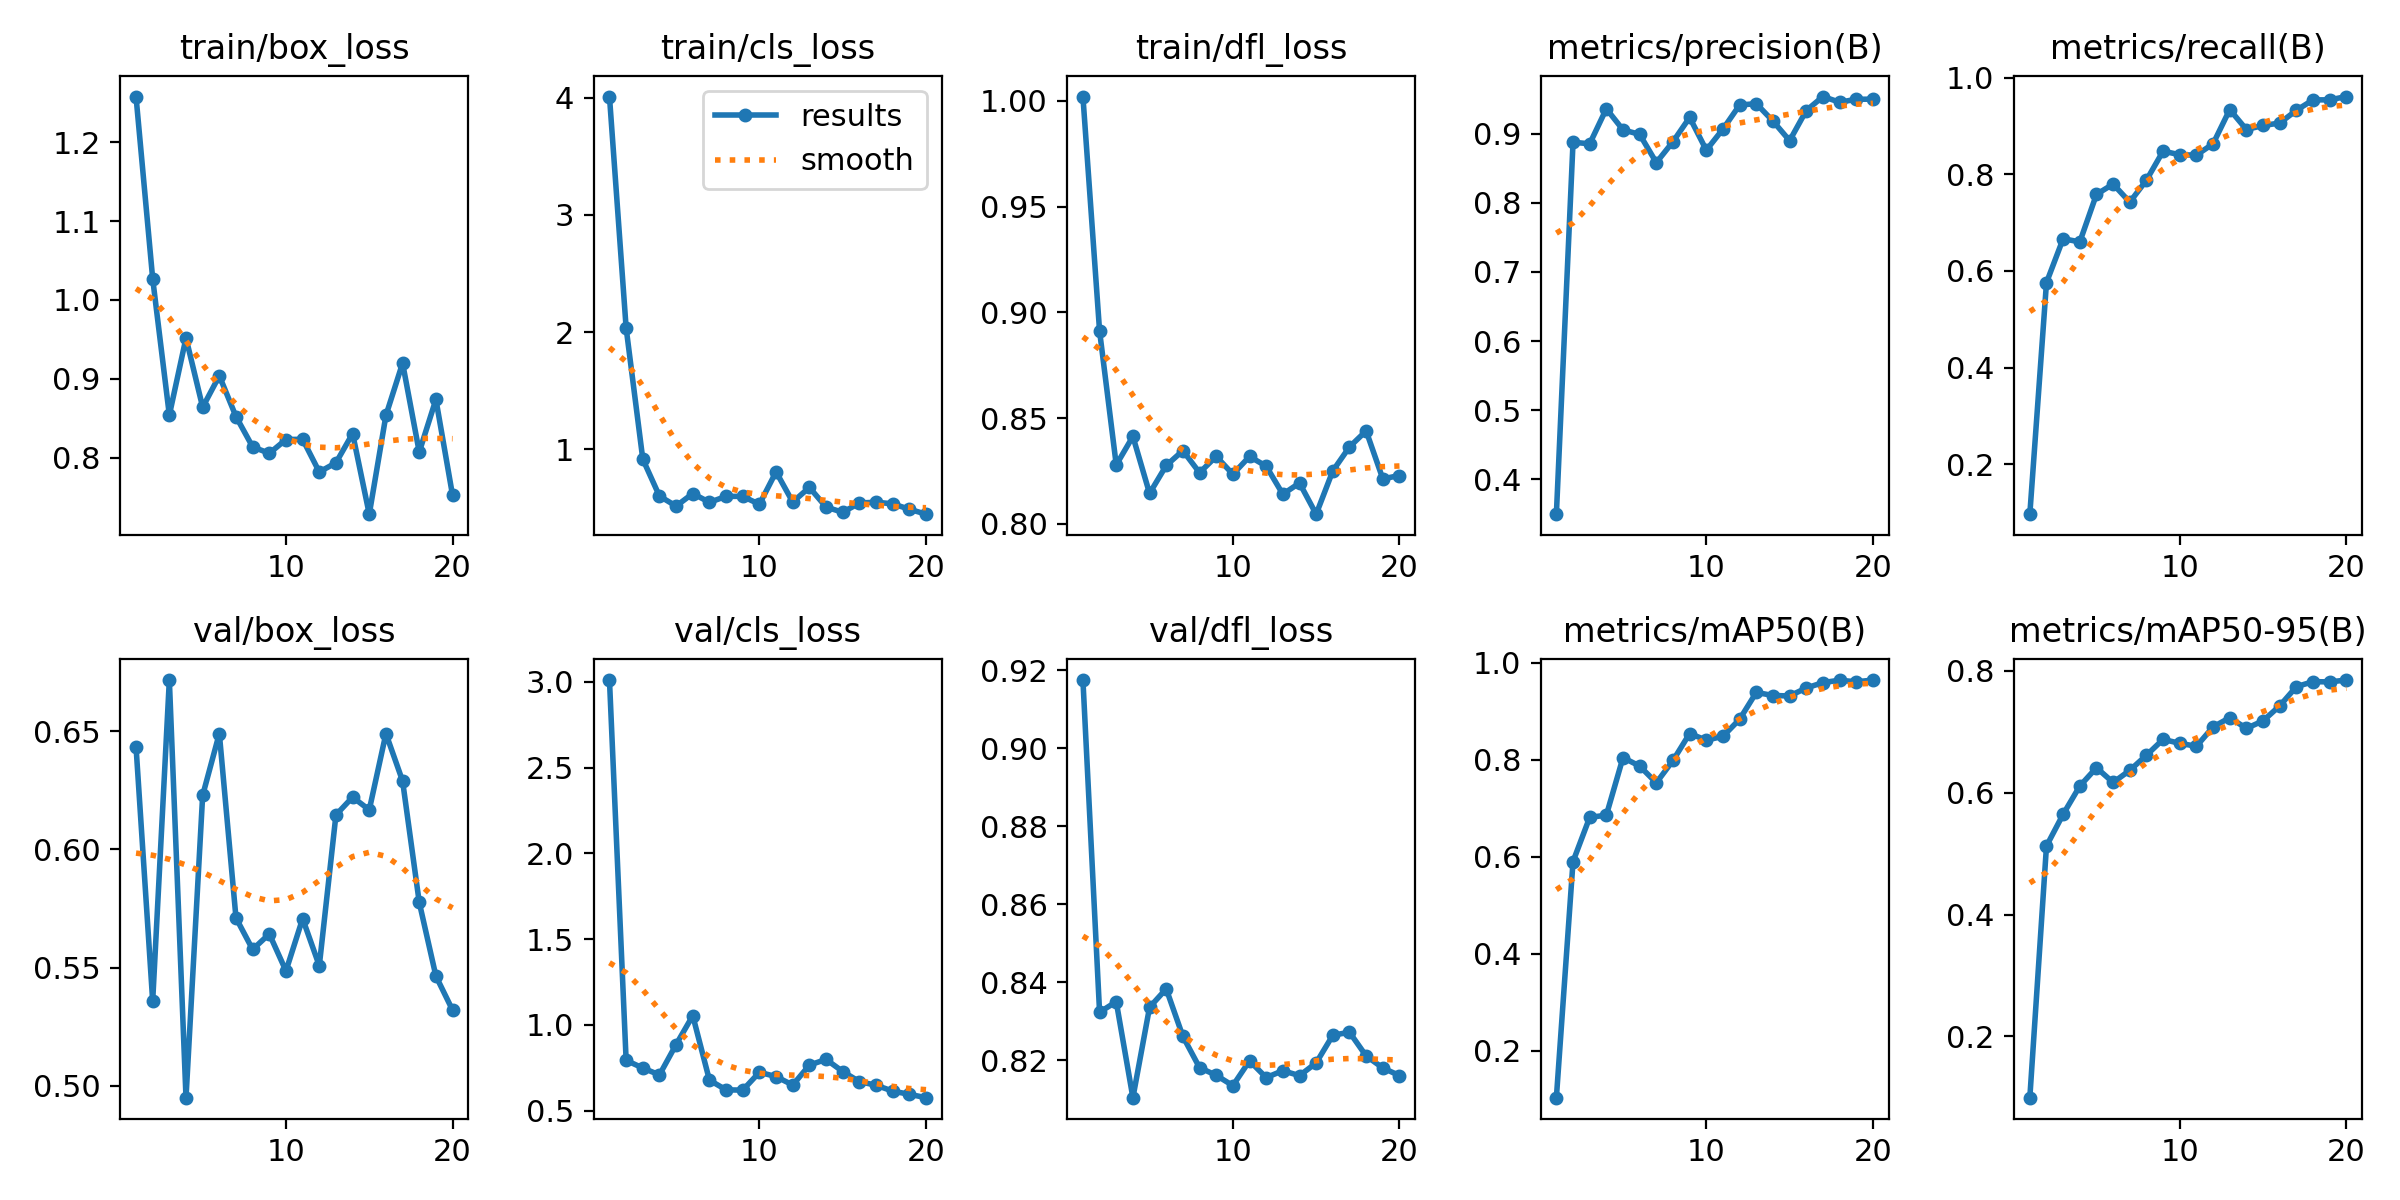

Data behind this chart, as committed beside it:
epoch, train/box_loss, train/cls_loss, train/dfl_loss, metrics/precision(B), metrics/recall(B), metrics/mAP50(B), metrics/mAP50-95(B), val/box_loss, val/cls_loss, val/dfl_loss, lr/pg0, lr/pg1, lr/pg2
1, 1.258, 4.009, 1.002, 0.3497, 0.09677, 0.1032, 0.09949, 0.6435, 3.01, 0.9175, 3.334e-05, 3.334e-05, 3.334e-05
2, 1.027, 2.036, 0.8912, 0.8875, 0.5759, 0.5899, 0.5126, 0.5359, 0.7934, 0.8323, 7.9224e-05, 7.9224e-05, 7.9224e-05
3, 0.8538, 0.9167, 0.8278, 0.8852, 0.6667, 0.6809, 0.5646, 0.6716, 0.7486, 0.835, 0.0001202, 0.0001202, 0.0001202
4, 0.9517, 0.6017, 0.8413, 0.9359, 0.6601, 0.6855, 0.6109, 0.495, 0.7085, 0.8104, 0.0001561, 0.0001561, 0.0001561
5, 0.8638, 0.5163, 0.8144, 0.9054, 0.7585, 0.8042, 0.641, 0.6228, 0.8856, 0.8336, 0.0001872, 0.0001872, 0.0001872
6, 0.9037, 0.6237, 0.8276, 0.8989, 0.7798, 0.7866, 0.6168, 0.649, 1.054, 0.8383, 0.0002133, 0.0002133, 0.0002133
7, 0.8521, 0.5485, 0.8346, 0.858, 0.7424, 0.7522, 0.6367, 0.571, 0.678, 0.8261, 0.0002344, 0.0002344, 0.0002344
8, 0.8136, 0.5994, 0.8241, 0.8883, 0.7879, 0.7982, 0.6615, 0.5577, 0.6214, 0.8181, 0.0002506, 0.0002506, 0.0002506
9, 0.8054, 0.5992, 0.8319, 0.9234, 0.848, 0.8538, 0.6875, 0.5643, 0.6198, 0.8161, 0.0002618, 0.0002618, 0.0002618
10, 0.8229, 0.5317, 0.8234, 0.876, 0.8404, 0.84, 0.681, 0.5486, 0.7238, 0.8135, 0.0002681, 0.0002681, 0.0002681
11, 0.8232, 0.8087, 0.8318, 0.9066, 0.8397, 0.848, 0.6762, 0.5707, 0.6986, 0.8198, 0.0002694, 0.0002694, 0.0002694
12, 0.7817, 0.5509, 0.8272, 0.9414, 0.8631, 0.8832, 0.7079, 0.5508, 0.6495, 0.8155, 0.0002658, 0.0002658, 0.0002658
13, 0.7934, 0.676, 0.814, 0.9433, 0.934, 0.9385, 0.7232, 0.6146, 0.7656, 0.8173, 0.0002572, 0.0002572, 0.0002572
14, 0.8304, 0.508, 0.8193, 0.9182, 0.8927, 0.9321, 0.7056, 0.6221, 0.7989, 0.816, 0.0002437, 0.0002437, 0.0002437
15, 0.7282, 0.4634, 0.8045, 0.8898, 0.901, 0.9312, 0.7179, 0.6167, 0.7282, 0.8193, 0.0002252, 0.0002252, 0.0002252
16, 0.8535, 0.5423, 0.825, 0.9334, 0.906, 0.9476, 0.7426, 0.649, 0.6693, 0.8264, 0.0002017, 0.0002017, 0.0002017
17, 0.9198, 0.5497, 0.8364, 0.9536, 0.9324, 0.9587, 0.7741, 0.6289, 0.6483, 0.8272, 0.0001734, 0.0001734, 0.0001734
18, 0.807, 0.5356, 0.8439, 0.9454, 0.9541, 0.9637, 0.7823, 0.5776, 0.614, 0.8211, 0.00014, 0.00014, 0.00014
19, 0.8737, 0.4897, 0.8212, 0.9496, 0.9541, 0.9604, 0.7819, 0.5464, 0.5953, 0.818, 0.0001018, 0.0001018, 0.0001018
20, 0.752, 0.4474, 0.8228, 0.9498, 0.9609, 0.964, 0.7849, 0.532, 0.5757, 0.816, 5.852e-05, 5.852e-05, 5.852e-05
